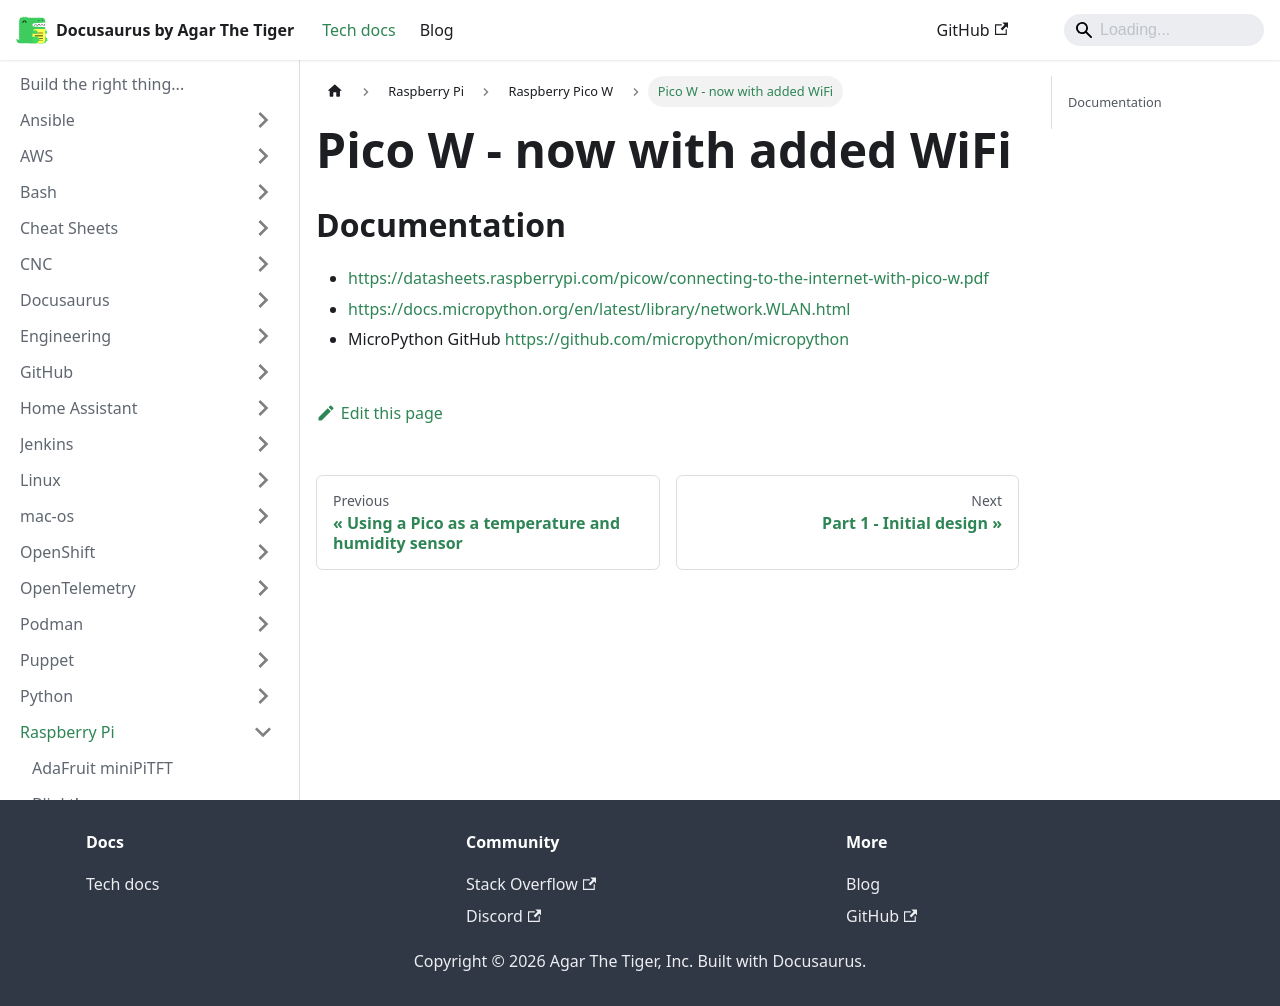

repository: agarthetiger/docusaurus · page: docs/raspberry-pi/pico/pico-wifi/index.html · generator: docusaurus

# Pico W - now with added WiFi

## Documentation

* https://datasheets.raspberrypi.com/picow/connecting-to-the-internet-with-pico-w.pdf
* https://docs.micropython.org/en/latest/library/network.WLAN.html
* MicroPython GitHub https://github.com/micropython/micropython
